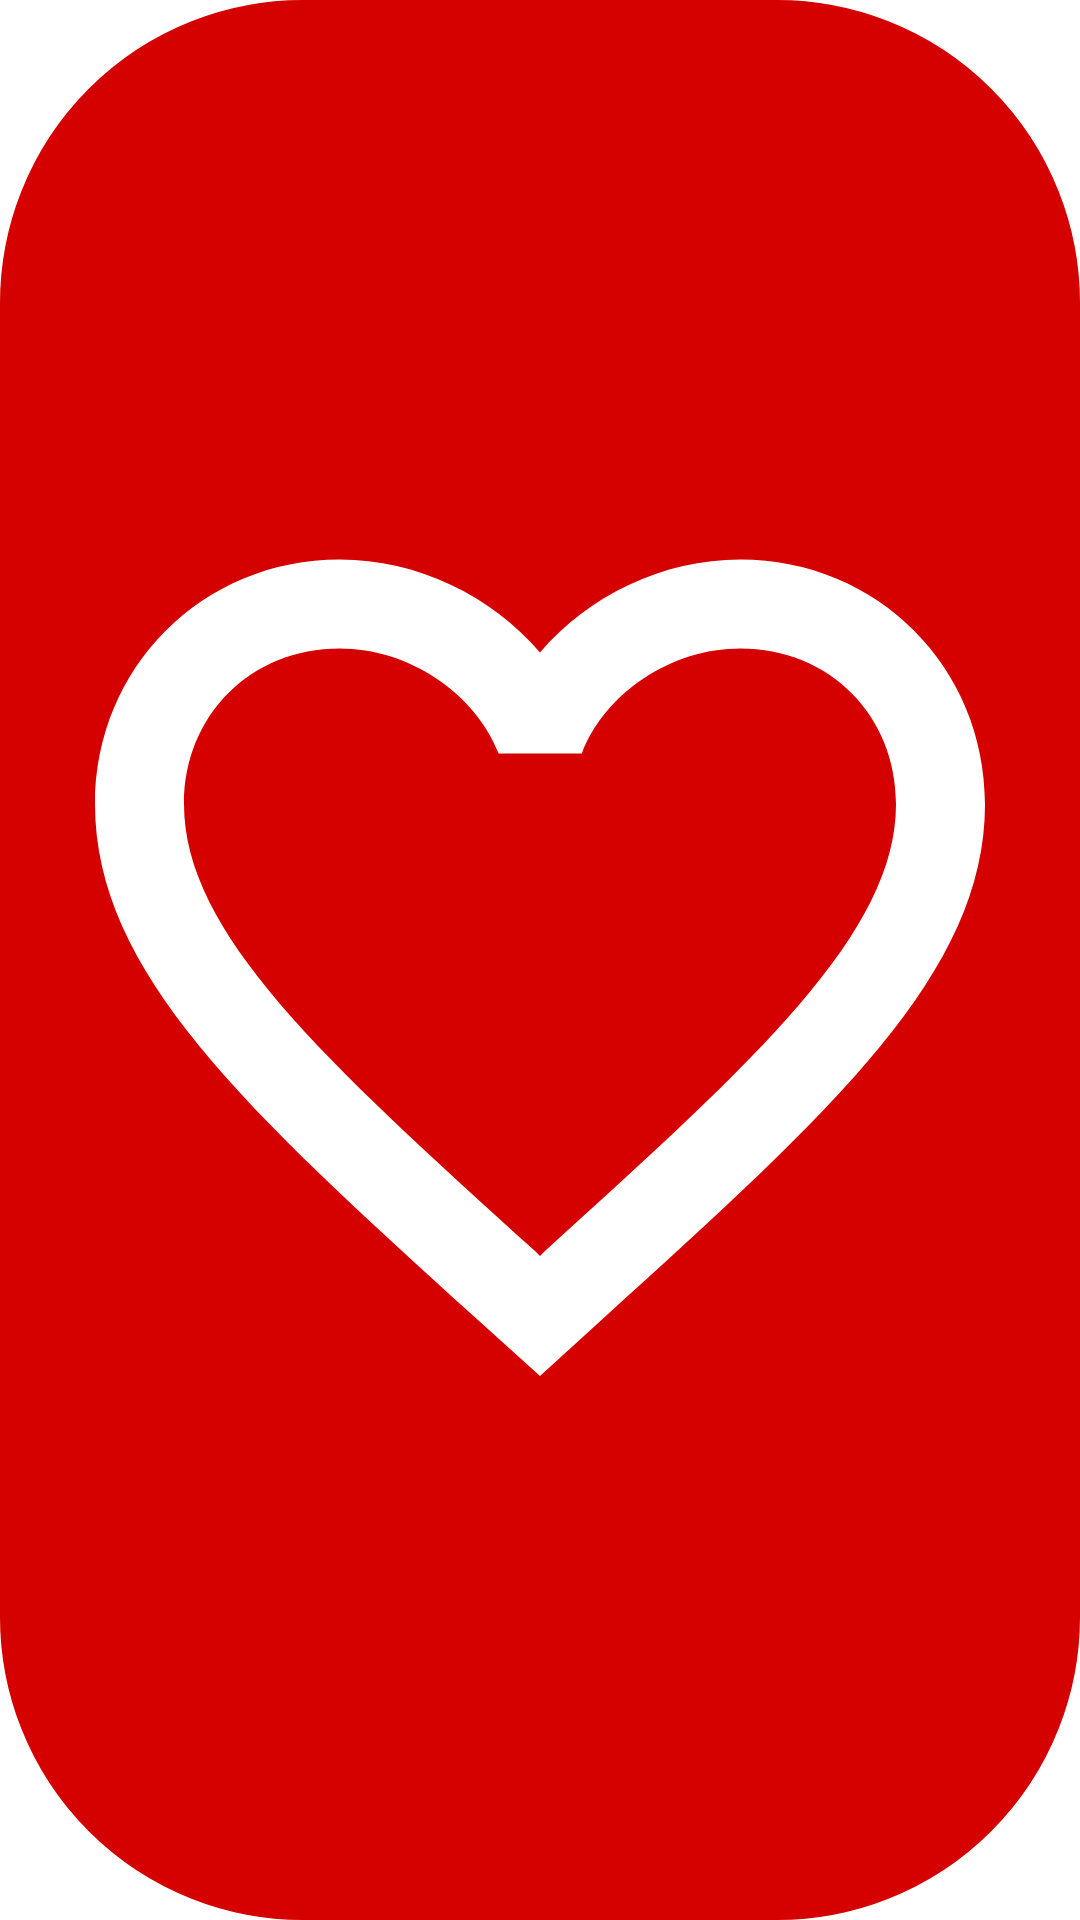

Produce the Android XML layout that renders to this screen, including the resource entries it uses.
<!-- AndroidManifest.xml: application theme AppTheme -->
<!-- res/layout/favourite_list_foreground.xml -->
<?xml version="1.0" encoding="utf-8"?>
<androidx.constraintlayout.widget.ConstraintLayout xmlns:android="http://schemas.android.com/apk/res/android"
    xmlns:app="http://schemas.android.com/apk/res-auto"
    android:layout_width="45dp"
    android:layout_height="45dp"
    android:layout_margin="8dp"
    android:background="@drawable/roundimage"
    android:backgroundTint="@color/md_red_A700"
    app:layout_constraintEnd_toEndOf="parent"
    app:layout_constraintTop_toTopOf="parent">

    <ImageView
        android:id="@+id/icon"
        android:layout_width="match_parent"
        android:layout_height="match_parent"
        android:contentDescription="@string/ic_favourite_border"
        android:src="@drawable/ic_favourite_border_list"
        app:tint="@color/white_border_hearth"
        app:layout_constraintTop_toTopOf="parent"
        app:layout_constraintEnd_toEndOf="parent"
        app:layout_constraintBottom_toBottomOf="parent"
        app:layout_constraintStart_toStartOf="parent" />

</androidx.constraintlayout.widget.ConstraintLayout>
<!-- resources referenced by this layout -->
<resources>
  <color name="md_red_A700">#D50000</color>
  <color name="white_border_hearth">#FFFFFF</color>
  <!-- drawable ic_favourite_border_list (drawable) -->
  <vector xmlns:android="http://schemas.android.com/apk/res/android"
      android:width="32dp"
      android:height="32dp"
      android:viewportWidth="24"
      android:viewportHeight="24"
      android:tint="@color/md_red_A700">
      <path
          android:fillColor="@android:color/holo_red_dark"
          android:pathData="M16.5,3c-1.74,0 -3.41,0.81 -4.5,2.09C10.91,3.81 9.24,3 7.5,3 4.42,3 2,5.42 2,8.5c0,3.78 3.4,6.86 8.55,11.54L12,21.35l1.45,-1.32C18.6,15.36 22,12.28 22,8.5 22,5.42 19.58,3 16.5,3zM12.1,18.55l-0.1,0.1 -0.1,-0.1C7.14,14.24 4,11.39 4,8.5 4,6.5 5.5,5 7.5,5c1.54,0 3.04,0.99 3.57,2.36h1.87C13.46,5.99 14.96,5 16.5,5c2,0 3.5,1.5 3.5,3.5 0,2.89 -3.14,5.74 -7.9,10.05z" />
  </vector>
  <!-- drawable roundimage (drawable) -->
  <?xml version="1.0" encoding="UTF-8"?>
  <shape xmlns:android="http://schemas.android.com/apk/res/android"
      android:shape="rectangle" >
      <solid android:color="#ffffffff" />
      <stroke
          android:width="2dp"
          android:color="#90a4ae" />
      <size
          android:height="50dp"
          android:width="50dp" />
      <padding
          android:bottom="2dp"
          android:left="2dp"
          android:right="2dp"
          android:top="2dp" />
      <corners android:radius="100dp" />
  </shape>
  <string name="ic_favourite_border">Ic Favourite border</string>
  <style name="AppTheme" parent="Theme.MaterialComponents.DayNight.DarkActionBar">
          
          <item name="colorPrimary">@color/colorPrimary</item>
          <item name="colorPrimaryDark">@color/colorPrimaryDark</item>
          <item name="colorAccent">@color/colorAccent</item>
      </style>
  <color name="colorPrimary">#FF3900</color>
  <color name="colorPrimaryDark">#CC2E00</color>
  <color name="colorAccent">#03DAC5</color>
</resources>
